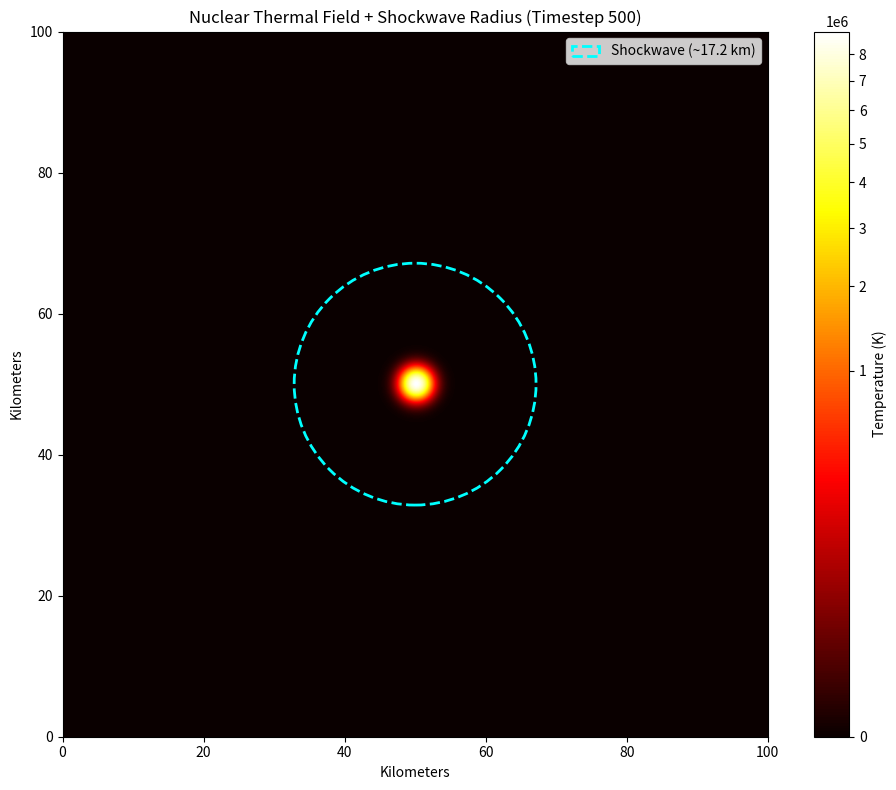

Reproduce this figure in Python.

import numpy as np
import matplotlib.pyplot as plt
import matplotlib.colors as mcolors
from matplotlib.patches import Circle
import pandas as pd

# Simulation parameters
dx_km = 0.1  # 100 meters per grid cell
grid_size_km = 100  # 100 km x 100 km domain
grid_size = int(grid_size_km / dx_km)
timesteps = 500
center = (grid_size // 2, grid_size // 2)
initial_temperature = 1e7
blast_radius_km = 1.5

# Initialize fields
T = np.zeros((grid_size, grid_size))
I = np.zeros((grid_size, grid_size))
logs = []

# Setup blast core
Y, X = np.ogrid[:grid_size, :grid_size]
dist_km = np.sqrt((X - center[0])**2 + (Y - center[1])**2) * dx_km
mask = dist_km < blast_radius_km
T[mask] = initial_temperature

# Run simulation
for t in range(timesteps):
    T_new = T.copy()
    T_new[1:-1,1:-1] += 0.05 * (
        T[2:,1:-1] + T[:-2,1:-1] + T[1:-1,2:] + T[1:-1,:-2] - 4 * T[1:-1,1:-1]
    )
    grad_x = np.abs(T[2:,1:-1] - T[:-2,1:-1])
    grad_y = np.abs(T[1:-1,2:] - T[1:-1,:-2])
    I[1:-1,1:-1] += 0.01 * (grad_x + grad_y)
    T = T_new

    if t % 100 == 0:
        active_area_km2 = np.sum(T > 1000) * (dx_km**2)
        max_temp = np.max(T)
        logs.append((t, max_temp, active_area_km2))

# Calculate shockwave radius
shock_speed_kms = 0.343
time_elapsed_s = timesteps * 0.1
shock_radius_km = shock_speed_kms * time_elapsed_s

# Plot final state
fig, ax = plt.subplots(figsize=(10, 8))
norm = mcolors.PowerNorm(gamma=0.3, vmin=0, vmax=np.max(T))
img = ax.imshow(T, cmap="hot", origin="lower", extent=[0, grid_size_km, 0, grid_size_km], norm=norm)

# Shockwave radius
shock_circle = Circle((grid_size_km/2, grid_size_km/2), shock_radius_km,
                      edgecolor='cyan', facecolor='none', linewidth=2, linestyle='--',
                      label=f"Shockwave (~{shock_radius_km:.1f} km)")
ax.add_patch(shock_circle)

ax.set_title(f"Nuclear Thermal Field + Shockwave Radius (Timestep {timesteps})")
ax.set_xlabel("Kilometers")
ax.set_ylabel("Kilometers")
ax.legend(loc="upper right")
cbar = plt.colorbar(img, ax=ax)
cbar.set_label("Temperature (K)")
plt.tight_layout()
plt.show()

# Log data output
log_df = pd.DataFrame(logs, columns=["Timestep", "Max_Temperature(K)", "Active_Area(km²)"])
print(log_df)
